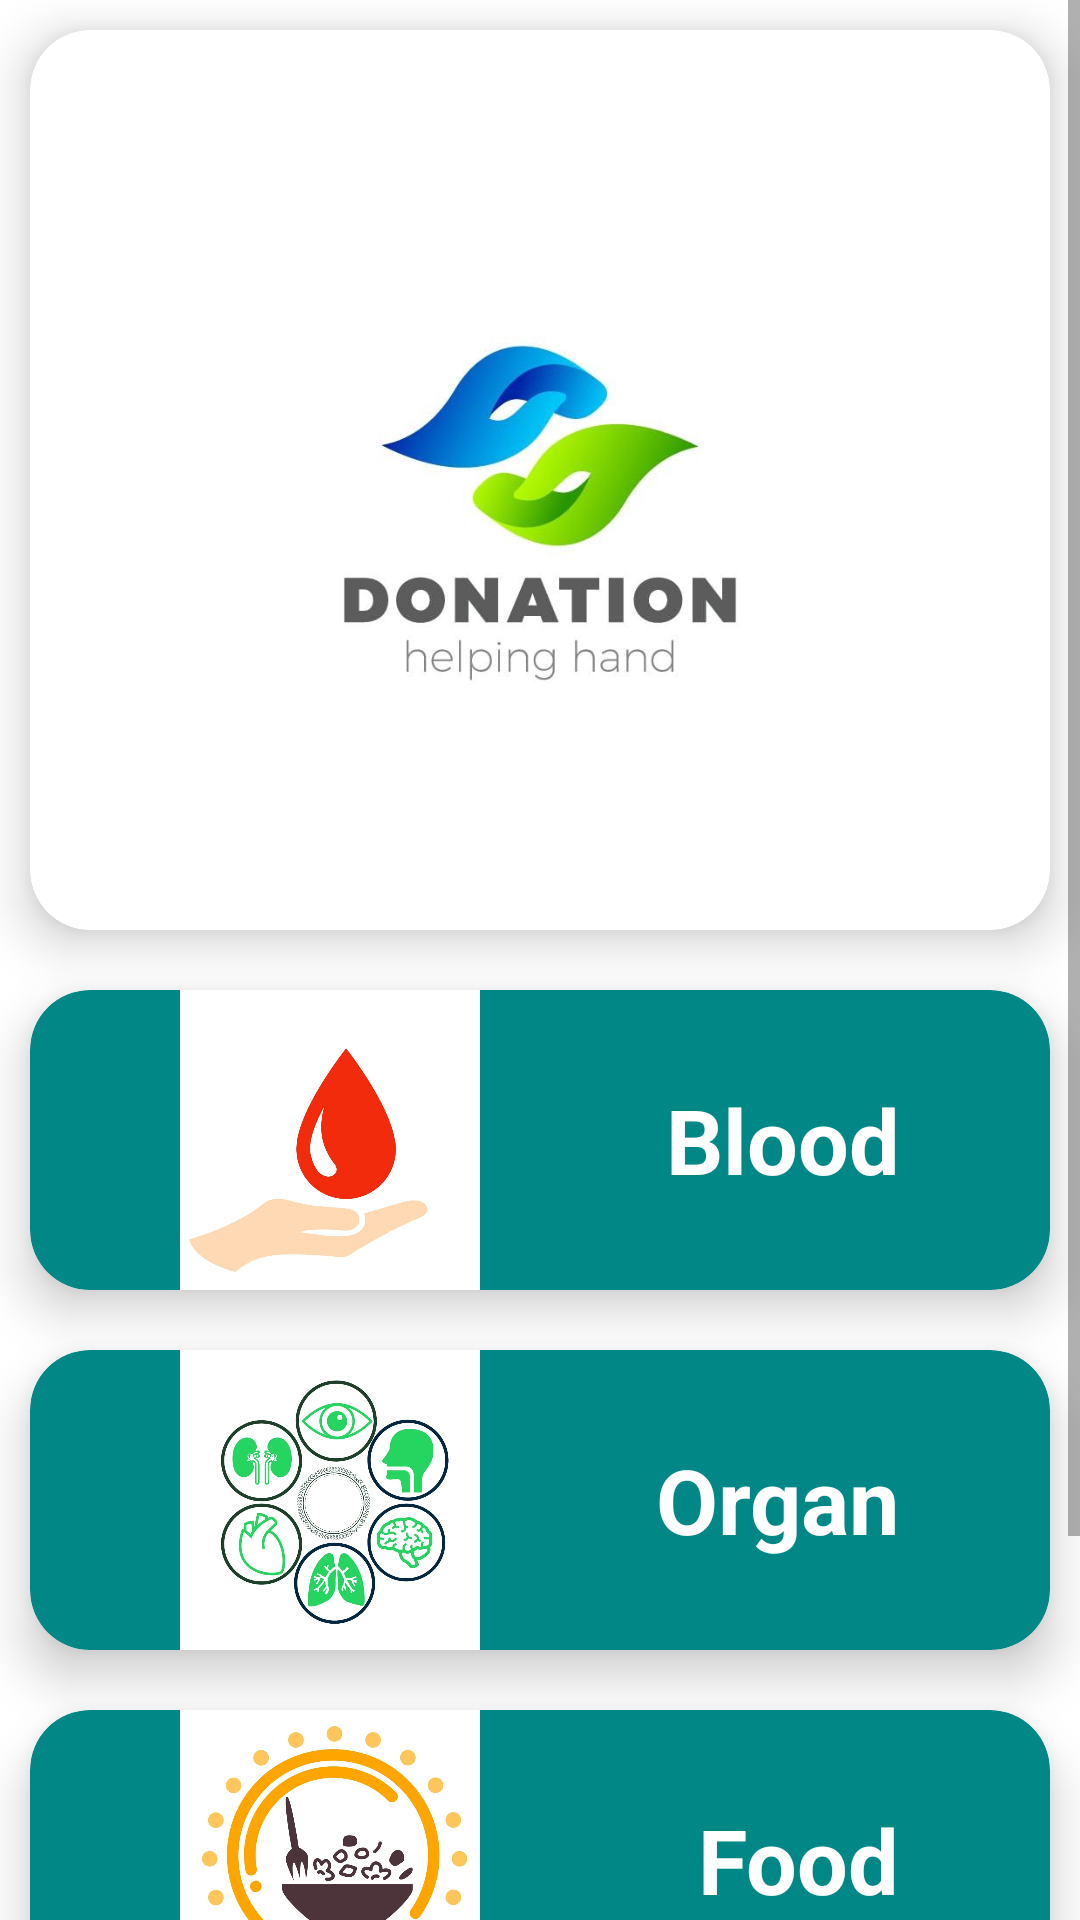

Android layout source for this screen:
<!-- AndroidManifest.xml: application theme Theme.Donation -->
<!-- res/layout/fragment_home.xml -->
<?xml version="1.0" encoding="utf-8"?>
<LinearLayout xmlns:android="http://schemas.android.com/apk/res/android"
    xmlns:app="http://schemas.android.com/apk/res-auto"
    xmlns:tools="http://schemas.android.com/tools"
    android:layout_width="match_parent"
    android:layout_height="match_parent"
    tools:context=".ui.home.HomeFragment">
<ScrollView
    android:layout_width="match_parent"
    android:layout_height="wrap_content"
    >
<LinearLayout
    android:layout_width="match_parent"
    android:layout_height="wrap_content"
    android:orientation="vertical">
    <androidx.cardview.widget.CardView
        android:layout_width="match_parent"
        android:layout_height="wrap_content"
        app:cardElevation="10dp"
        app:cardCornerRadius="20dp"
        android:layout_margin="10dp">

        <ImageView

        android:layout_width="match_parent"
        android:layout_height="300dp"
        android:src="@drawable/img"
        />


    </androidx.cardview.widget.CardView>
    <androidx.cardview.widget.CardView
        android:layout_width="match_parent"
        android:layout_height="wrap_content"
        app:cardElevation="10dp"
        app:cardBackgroundColor="@color/teal_700"
        app:cardCornerRadius="20dp"
        android:layout_margin="10dp">
    <ImageView
        android:id="@+id/blood"
        android:layout_width="200dp"
        android:layout_height="100dp"
        android:src="@drawable/blood"
        />
        <TextView
            android:layout_width="wrap_content"
            android:layout_height="wrap_content"
            android:text="Blood"
            android:layout_marginRight="50dp"
            android:textSize="30sp"

            android:textStyle="bold"
            android:textColor="@color/white"
            android:layout_gravity="right|center_vertical"/>
    </androidx.cardview.widget.CardView>
    <androidx.cardview.widget.CardView
        android:layout_width="match_parent"
        android:layout_height="wrap_content"
        app:cardElevation="10dp"
        app:cardBackgroundColor="@color/teal_700"
        app:cardCornerRadius="20dp"
        android:layout_margin="10dp">
        <ImageView
            android:id="@+id/organ"
            android:layout_width="200dp"
            android:layout_height="100dp"
            android:src="@drawable/organs"
            />
        <TextView
            android:layout_width="wrap_content"
            android:layout_height="wrap_content"
            android:text="Organ"
            android:layout_marginRight="50dp"
            android:textSize="30sp"

            android:textStyle="bold"
            android:textColor="@color/white"
            android:layout_gravity="right|center_vertical"/>
    </androidx.cardview.widget.CardView>
    <androidx.cardview.widget.CardView
        android:layout_width="match_parent"
        android:layout_height="wrap_content"
        app:cardElevation="10dp"
        app:cardBackgroundColor="@color/teal_700"
        app:cardCornerRadius="20dp"
        android:layout_margin="10dp">
        <ImageView
            android:id="@+id/food"
            android:layout_width="200dp"
            android:layout_height="100dp"
            android:src="@drawable/clothes"
            />
        <TextView
            android:layout_width="wrap_content"
            android:layout_height="wrap_content"
            android:text="Food"
            android:layout_marginRight="50dp"
            android:textSize="30sp"

            android:textStyle="bold"
            android:textColor="@color/white"
            android:layout_gravity="right|center_vertical"/>
    </androidx.cardview.widget.CardView>
    <androidx.cardview.widget.CardView
        android:layout_width="match_parent"
        android:layout_height="wrap_content"
        app:cardElevation="10dp"
        app:cardBackgroundColor="@color/teal_700"
        app:cardCornerRadius="20dp"
        android:layout_margin="10dp">
        <ImageView
            android:id="@+id/clothes"
            android:layout_width="200dp"
            android:layout_height="100dp"
            android:src="@drawable/food"
            />
        <TextView
            android:layout_width="wrap_content"
            android:layout_height="wrap_content"
            android:text="Clothes"
            android:layout_marginRight="50dp"
            android:textSize="30sp"

            android:textStyle="bold"
            android:textColor="@color/white"
            android:layout_gravity="right|center_vertical"/>
    </androidx.cardview.widget.CardView>

</LinearLayout>
</ScrollView>
</LinearLayout>
<!-- resources referenced by this layout -->
<resources>
  <!-- drawable blood: jpg bitmap (drawable, 24650 bytes) -->
  <!-- drawable clothes: jpg bitmap (drawable, 57726 bytes) -->
  <!-- drawable food: jpg bitmap (drawable, 90288 bytes) -->
  <!-- drawable img: png bitmap (drawable, 134547 bytes) -->
  <!-- drawable organs: jpg bitmap (drawable, 91804 bytes) -->
  <style name="Theme.Donation" parent="Theme.MaterialComponents.DayNight.DarkActionBar">
          
          <item name="colorPrimary">@color/teal_700</item>
          <item name="colorPrimaryVariant">@color/teal_700</item>
          <item name="colorOnPrimary">@color/white</item>
          
          <item name="colorSecondary">@color/teal_200</item>
          <item name="colorSecondaryVariant">@color/teal_700</item>
          <item name="colorOnSecondary">@color/black</item>
          
          <item name="android:statusBarColor" tools:targetApi="l">?attr/colorPrimaryVariant</item>
          
      </style>
  <!-- not gathered from this repository: default colours our renderer supplied (Android Studio template values) -->
  <color name="teal_200">#FF03DAC5</color>
  <color name="teal_700">#FF018786</color>
  <color name="black">#FF000000</color>
  <color name="white">#FFFFFFFF</color>
</resources>
